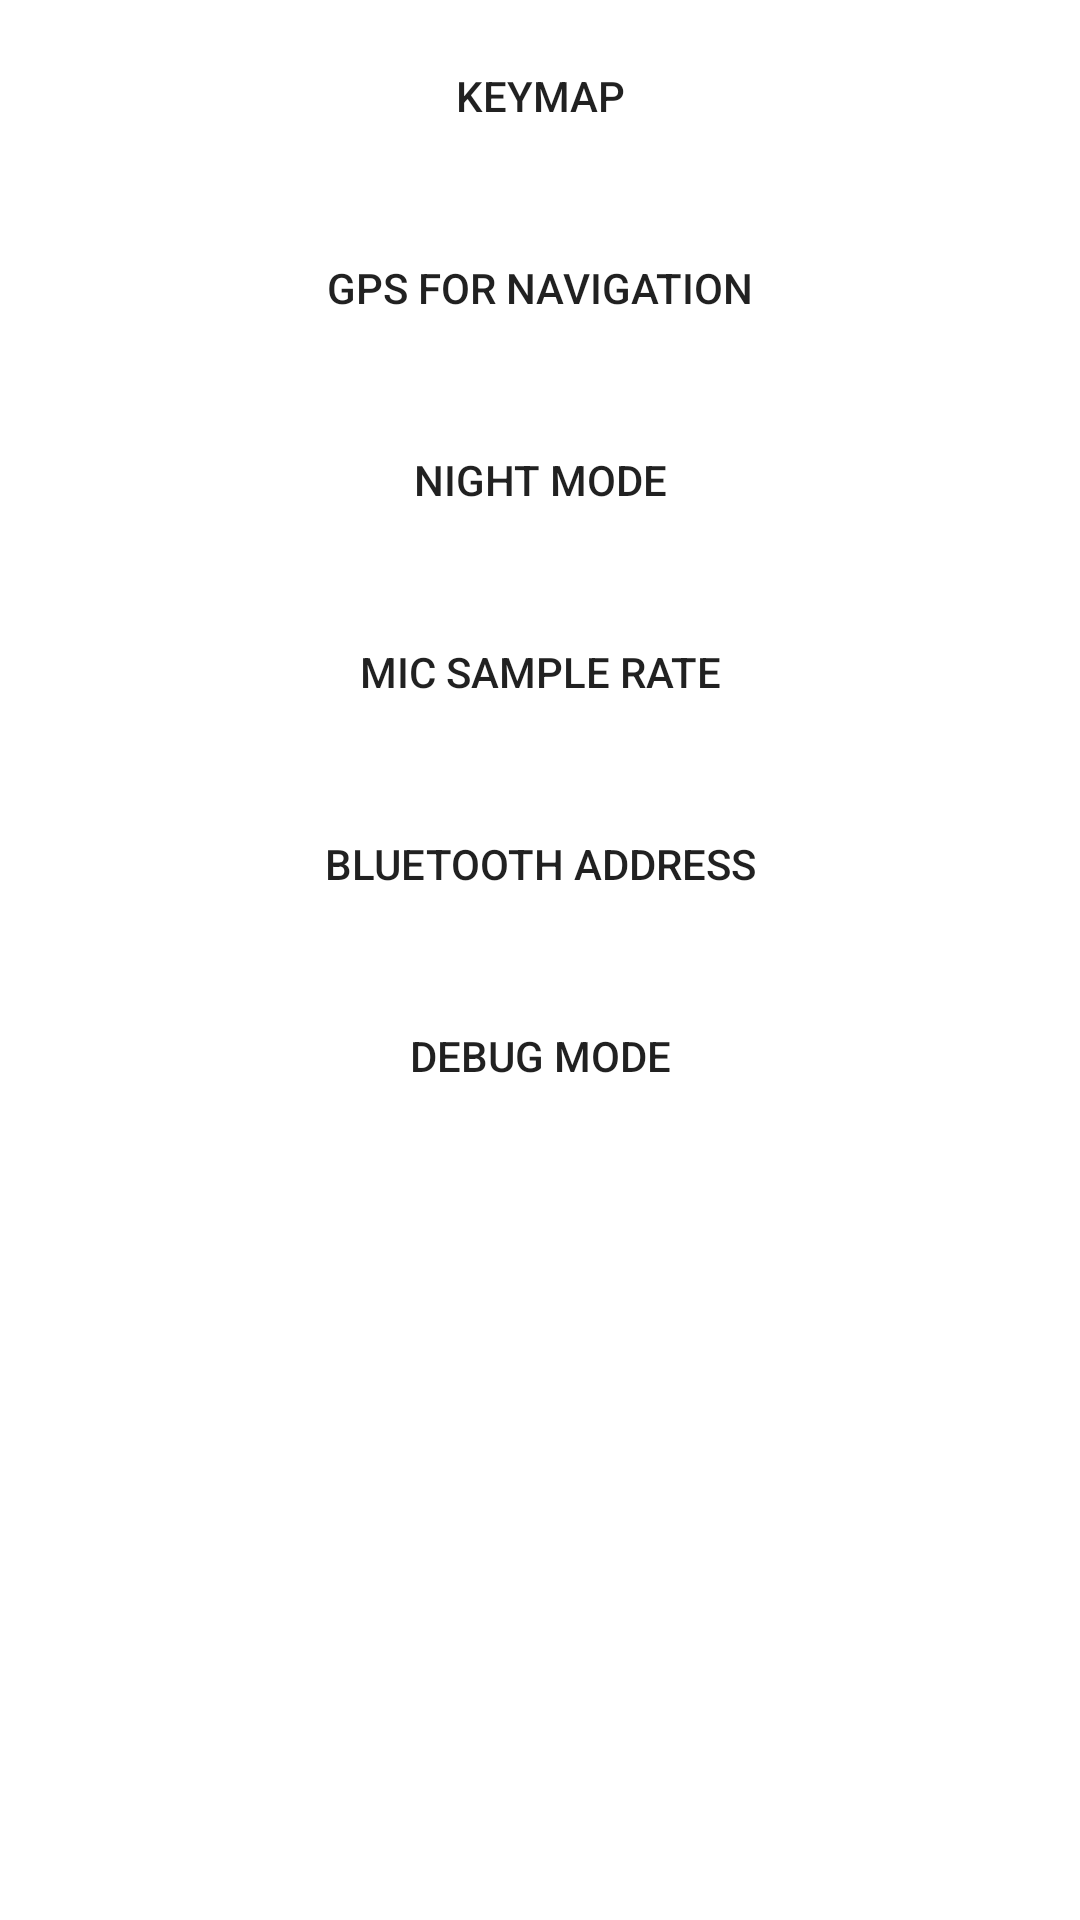

Layout XML and referenced resources for this Android screen:
<!-- AndroidManifest.xml: fallback theme Theme.MaterialComponents.DayNight.NoActionBar -->
<!-- res/layout/fragment_settings.xml -->
<?xml version="1.0" encoding="utf-8"?>
<ScrollView xmlns:android="http://schemas.android.com/apk/res/android"
    android:layout_width="match_parent"
    android:layout_height="match_parent">

    <LinearLayout
        android:layout_width="match_parent"
        android:layout_height="wrap_content"
        android:orientation="vertical"
        >

    <Button
        android:id="@+id/keymapButton"
        android:layout_width="match_parent"
        android:layout_height="64dp"
        android:text="@string/keymap"
        android:background="@drawable/button_selectable_background"/>

    <Button
        android:id="@+id/gpsNavigationButton"
        android:layout_width="match_parent"
        android:layout_height="64dp"
        android:text="@string/gps_for_navigation"
        android:background="@drawable/button_selectable_background"/>

    <Button
        android:id="@+id/nightModeButton"
        android:layout_width="match_parent"
        android:layout_height="64dp"
        android:text="@string/night_mode"
        android:background="@drawable/button_selectable_background"/>

    <Button
        android:id="@+id/micSampleRateButton"
        android:layout_width="match_parent"
        android:layout_height="64dp"
        android:text="@string/mic_sample_rate"
        android:background="@drawable/button_selectable_background" />

    <Button
        android:id="@+id/btAddressButton"
        android:layout_width="match_parent"
        android:layout_height="64dp"
        android:text="@string/bluetooth_address_s"
        android:background="@drawable/button_selectable_background" />

    <Button
        android:id="@+id/debugModeButton"
        android:layout_width="match_parent"
        android:layout_height="64dp"
        android:text="@string/debug_mode"
        android:background="@drawable/button_selectable_background" />

    </LinearLayout>

</ScrollView>
<!-- resources referenced by this layout -->
<resources>
  <string name="bluetooth_address_s">Bluetooth address</string>
  <string name="debug_mode">Debug Mode</string>
  <string name="gps_for_navigation">Gps for navigation</string>
  <string name="keymap">Keymap</string>
  <string name="mic_sample_rate">Mic sample rate</string>
  <string name="night_mode">Night mode</string>
</resources>
